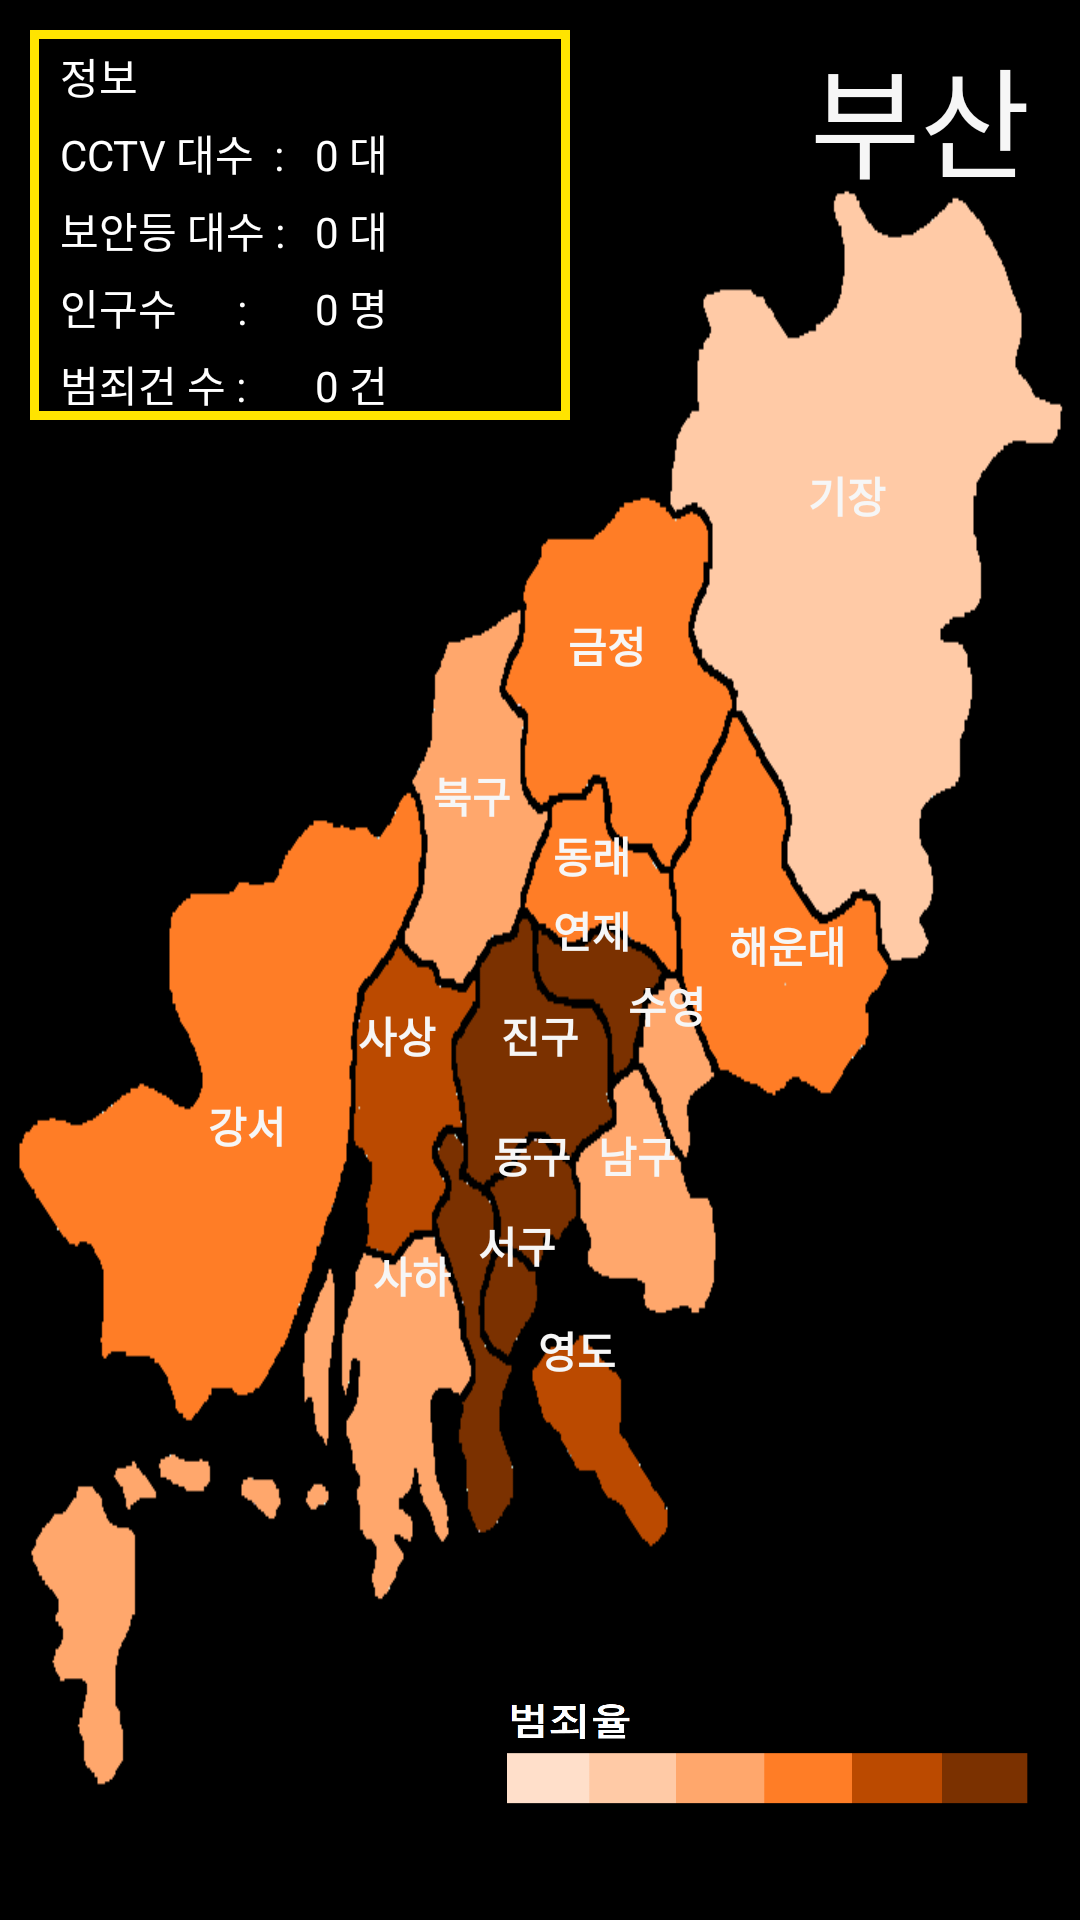

Here is an Android app screen rendered from its layout file. Give the layout XML and the strings, colors and styles it references.
<!-- AndroidManifest.xml: application theme AppTheme -->
<!-- res/layout/activity_busanactivity.xml -->
<?xml version="1.0" encoding="utf-8"?>

<android.support.constraint.ConstraintLayout xmlns:android="http://schemas.android.com/apk/res/android"
    xmlns:app="http://schemas.android.com/apk/res-auto"
    xmlns:tools="http://schemas.android.com/tools"
    android:layout_width="match_parent"
    android:layout_height="match_parent"
    tools:context="com.example.jgh.myapplication.Activity.busanactivity">

    <RelativeLayout
        android:layout_width="wrap_content"
        android:layout_height="wrap_content"
        android:background="#000000"
        tools:layout_editor_absoluteX="0dp"
        tools:layout_editor_absoluteY="0dp">

        <ImageView
            android:id="@+id/imageView"
            android:layout_width="wrap_content"
            android:layout_height="wrap_content"
            android:layout_marginBottom="40dp"
            android:layout_marginLeft="5dp"
            android:layout_marginRight="5dp"
            android:layout_marginTop="60dp"
            android:background="@drawable/busan"/>
        <TextView
            android:layout_width="100dp"
            android:layout_height="50dp"
            android:text="부산"
            android:textSize="40dp"
            android:textColor="#F6F6F6"
            android:layout_marginTop="10dp"
            android:layout_marginLeft="270dp"/>
        <Button
            android:id="@+id/btn_Gijang"
            android:layout_width="45dp"
            android:layout_height="30dp"
            android:layout_marginLeft="260dp"
            android:layout_marginTop="150dp"
            android:background="#00ff0000"
            android:onClick="onClickGijang"
            android:text="기장"
            android:textColor="#F6F6F6"
            android:textStyle="bold" />

        <Button
            android:id="@+id/btn_Geumjeong"
            android:layout_width="45dp"
            android:layout_height="30dp"
            android:layout_marginLeft="180dp"
            android:layout_marginTop="200dp"
            android:background="#00ff0000"
            android:onClick="onClickGeumjeong"
            android:text="금정"
            android:textColor="#F6F6F6"
            android:textStyle="bold" />

        <Button
            android:id="@+id/btn_Busan_Bukgu"
            android:layout_width="35dp"
            android:layout_height="30dp"
            android:layout_marginLeft="140dp"
            android:layout_marginTop="250dp"
            android:background="#00ff0000"
            android:onClick="onClickBusan_Bukgu"
            android:text="북구"
            android:textColor="#F6F6F6"
            android:textStyle="bold" />

        <Button
            android:id="@+id/btn_Haeundae"
            android:layout_width="45dp"
            android:layout_height="30dp"
            android:layout_marginLeft="240dp"
            android:layout_marginTop="300dp"
            android:background="#00ff0000"
            android:onClick="onClickHaeundae"
            android:text="해운대"
            android:textColor="#F6F6F6"
            android:textStyle="bold" />

        <Button
            android:id="@+id/btn_Yeonje"
            android:layout_width="45dp"
            android:layout_height="30dp"
            android:layout_marginLeft="175dp"
            android:layout_marginTop="295dp"
            android:background="#00ff0000"
            android:onClick="onClickYeonje"
            android:text="연제"
            android:textColor="#F6F6F6"
            android:textStyle="bold" />

        <Button
            android:id="@+id/btn_Dongnae"
            android:layout_width="35dp"
            android:layout_height="30dp"
            android:layout_marginLeft="180dp"
            android:layout_marginTop="270dp"
            android:background="#00ff0000"
            android:onClick="onClickDongnae"
            android:text="동래"
            android:textColor="#F6F6F6"
            android:textStyle="bold" />

        <Button
            android:id="@+id/btn_Suyeong"
            android:layout_width="45dp"
            android:layout_height="30dp"
            android:layout_marginLeft="200dp"
            android:layout_marginTop="320dp"
            android:background="#00ff0000"
            android:onClick="onClickSuyeong"
            android:text="수영"
            android:textColor="#F6F6F6"
            android:textStyle="bold" />

        <Button
            android:id="@+id/btn_Busan_Namgu"
            android:layout_width="45dp"
            android:layout_height="30dp"
            android:layout_marginLeft="190dp"
            android:layout_marginTop="370dp"
            android:background="#00ff0000"
            android:onClick="onClickBusan_Namgu"
            android:text="남구"
            android:textColor="#F6F6F6"
            android:textStyle="bold" />

        <Button
            android:id="@+id/btn_Busan_Donggu"
            android:layout_width="45dp"
            android:layout_height="30dp"
            android:layout_marginLeft="155dp"
            android:layout_marginTop="370dp"
            android:background="#00ff0000"
            android:onClick="onClickBusan_Donggu"
            android:text="동구"
            android:textColor="#F6F6F6"
            android:textStyle="bold" />

        <Button
            android:id="@+id/btn_Busan_Seogu"
            android:layout_width="45dp"
            android:layout_height="30dp"
            android:layout_marginLeft="150dp"
            android:layout_marginTop="400dp"
            android:background="#00ff0000"
            android:onClick="onClickBusan_Seogu"
            android:text="서구"
            android:textColor="#F6F6F6"
            android:textStyle="bold" />

        <Button
            android:id="@+id/btn_Jingu"
            android:layout_width="30dp"
            android:layout_height="30dp"
            android:layout_marginLeft="165dp"
            android:layout_marginTop="330dp"
            android:background="#00ff0000"
            android:onClick="onClickJingu"
            android:text="진구"
            android:textColor="#F6F6F6"
            android:textStyle="bold" />

        <Button
            android:id="@+id/btn_Sasang"
            android:layout_width="45dp"
            android:layout_height="30dp"
            android:layout_marginLeft="110dp"
            android:layout_marginTop="330dp"
            android:background="#00ff0000"
            android:onClick="onClickSasang"
            android:text="사상"
            android:textColor="#F6F6F6"
            android:textStyle="bold" />

        <Button
            android:id="@+id/btn_Busan_Gangseo"
            android:layout_width="45dp"
            android:layout_height="30dp"
            android:layout_marginLeft="60dp"
            android:layout_marginTop="360dp"
            android:background="#00ff0000"
            android:onClick="onClickBusan_Gangseo"
            android:text="강서"
            android:textColor="#F6F6F6"
            android:textStyle="bold" />

        <Button
            android:id="@+id/btn_Saha"
            android:layout_width="45dp"
            android:layout_height="30dp"
            android:layout_marginLeft="115dp"
            android:layout_marginTop="410dp"
            android:background="#00ff0000"
            android:onClick="onClickSaha"
            android:text="사하"
            android:textColor="#F6F6F6"
            android:textStyle="bold" />

        <Button
            android:id="@+id/btn_Yeongdo"
            android:layout_width="45dp"
            android:layout_height="30dp"
            android:layout_marginLeft="170dp"
            android:layout_marginTop="435dp"
            android:background="#00ff0000"
            android:onClick="onClickYeongdo"
            android:text="영도"
            android:textColor="#F6F6F6"
            android:textStyle="bold" />


        <GridLayout
            android:layout_width="180dp"
            android:layout_height="130dp"
            android:background="@drawable/border"
            android:layout_marginTop="10dp"
            android:layout_marginLeft="10dp">
            <TextView
                android:text="정보"
                android:textColor="#FFFFFF"
                android:layout_marginLeft="10dp"
                android:layout_marginTop="5dp"
                android:layout_row="0"
                android:layout_column="0"
                />

            <TextView
                android:text="CCTV 대수  :"
                android:textColor="#FFFFFF"
                android:layout_marginLeft="10dp"
                android:layout_marginTop="5dp"
                android:layout_row="1"
                android:layout_column="0"
                />
            <TextView
                android:id="@+id/txt_cctvcount"
                android:text="0 대"
                android:textColor="#FFFFFF"
                android:layout_marginLeft="10dp"
                android:layout_marginTop="5dp"
                android:layout_row="1"
                android:layout_column="1"/>
            <TextView
                android:text="보안등 대수 :"
                android:textColor="#FFFFFF"
                android:layout_marginLeft="10dp"
                android:layout_marginTop="5dp"
                android:layout_row="2"
                android:layout_column="0"
                />
            <TextView
                android:id="@+id/txt_lampcount"
                android:text="0 대"
                android:textColor="#FFFFFF"
                android:layout_marginLeft="10dp"
                android:layout_marginTop="5dp"
                android:layout_row="2"
                android:layout_column="1"/>
            <TextView
                android:text="인구수      :"
                android:textColor="#FFFFFF"
                android:layout_marginLeft="10dp"
                android:layout_marginTop="5dp"
                android:layout_row="3"
                android:layout_column="0"
                />
            <TextView
                android:id="@+id/txt_Population"
                android:text="0 명"
                android:textColor="#FFFFFF"
                android:layout_marginLeft="10dp"
                android:layout_marginTop="5dp"
                android:layout_row="3"
                android:layout_column="1"/>
            <TextView
                android:text="범죄건 수 :"
                android:textColor="#FFFFFF"
                android:layout_marginLeft="10dp"
                android:layout_marginTop="5dp"
                android:layout_row="4"
                android:layout_column="0"
                />
            <TextView
                android:id="@+id/txt_Crime"
                android:text="0 건"
                android:textColor="#FFFFFF"
                android:layout_marginLeft="10dp"
                android:layout_marginTop="5dp"
                android:layout_row="4"
                android:layout_column="1"/>

        </GridLayout>

        <ImageView
            android:layout_width="200dp"
            android:layout_height="100dp"
            android:layout_alignParentBottom="true"
            android:layout_alignParentEnd="true"
            android:layout_alignParentRight="true"
            android:background="@drawable/col" />
    </RelativeLayout>
</android.support.constraint.ConstraintLayout>
<!-- resources referenced by this layout -->
<resources>
  <!-- drawable border (drawable) -->
  <?xml version="1.0" encoding="utf-8"?>
  
  <layer-list xmlns:android="http://schemas.android.com/apk/res/android" >
      <item>
          <shape android:shape="rectangle">
              <stroke android:width="3dp" android:color="#FFE400" />
              <solid android:color="#00FFFFFF" />
          </shape>
      </item>
  </layer-list>
  <!-- drawable busan: png bitmap (drawable, 9626 bytes) -->
  <!-- drawable col: png bitmap (drawable, 5903 bytes) -->
  <style name="AppTheme" parent="Theme.AppCompat.Light.DarkActionBar">
          
          <item name="colorPrimary">@color/colorPrimary</item>
          <item name="colorPrimaryDark">@color/colorPrimaryDark</item>
          <item name="colorAccent">@color/colorAccent</item>
      </style>
  <color name="colorPrimary">#4C4C4C</color>
  <color name="colorPrimaryDark">#303F9F</color>
  <color name="colorAccent">#FF4081</color>
</resources>
